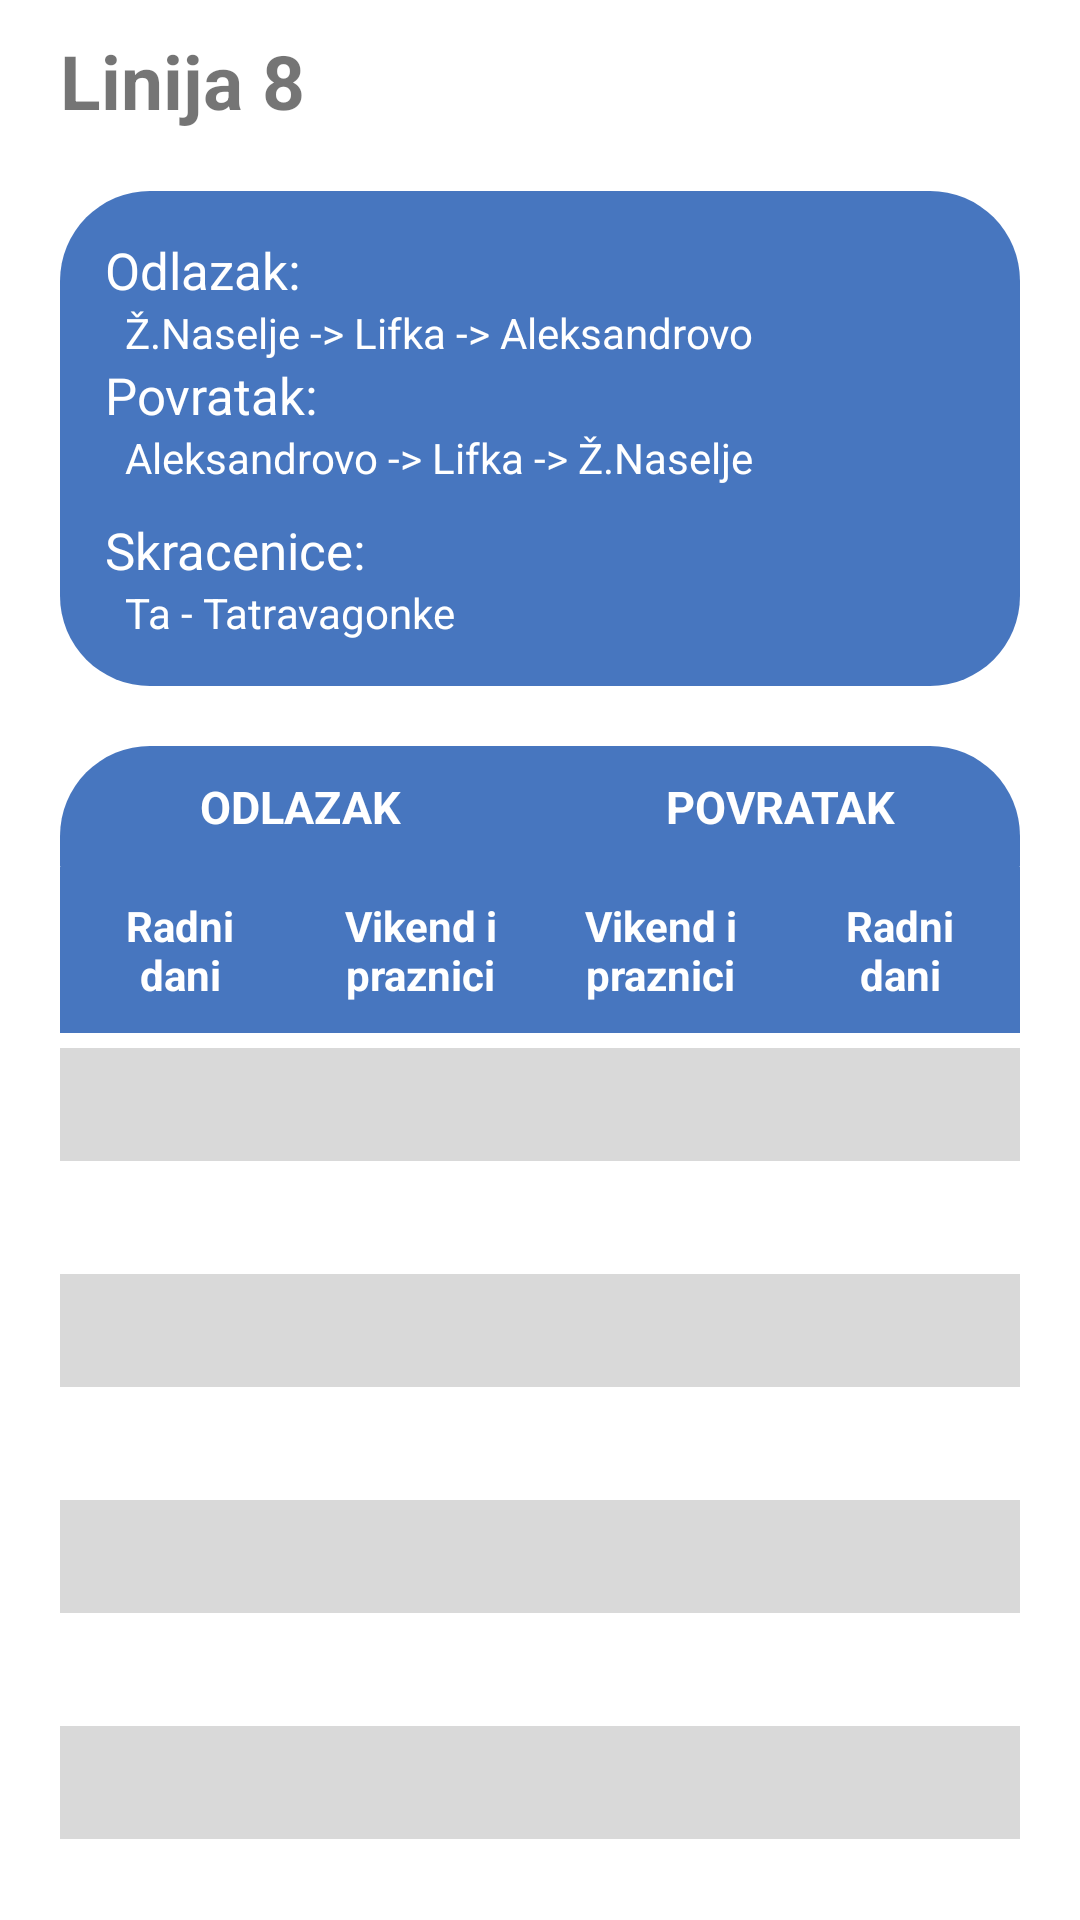

Layout XML and referenced resources for this Android screen:
<!-- AndroidManifest.xml: application theme Theme.SuboticaAutobusi -->
<!-- res/layout/fragment_lane_8_.xml -->
<?xml version="1.0" encoding="utf-8"?>
<ScrollView xmlns:android="http://schemas.android.com/apk/res/android"
    xmlns:tools="http://schemas.android.com/tools"
    android:layout_width="match_parent"
    android:layout_height="match_parent"
    tools:context=".fragments.Lanes.Lane_8_Fragment">

    <LinearLayout
        android:layout_width="match_parent"
        android:layout_height="wrap_content"
        android:orientation="vertical">

        
        <TextView
            android:id="@+id/tvHeading"
            android:layout_width="match_parent"
            android:layout_height="wrap_content"
            android:text="Linija 8"
            android:layout_marginLeft="20dp"
            android:textSize="25sp"
            android:textStyle="bold"
            android:layout_marginTop="10dp"/>

        
        <LinearLayout
            android:orientation="vertical"
            android:id="@+id/directionExplenation"
            android:layout_width="match_parent"
            android:layout_height="wrap_content"
            android:layout_marginHorizontal="20dp"
            android:layout_marginTop="20dp"
            android:padding="15dp"
            android:background="@drawable/layout_bg">

            <TextView
                android:layout_width="wrap_content"
                android:layout_height="wrap_content"
                android:textColor="@color/white"
                android:textSize="17sp"
                android:text="Odlazak:"/>

            <TextView
                android:layout_width="wrap_content"
                android:layout_height="wrap_content"
                android:textColor="@color/white"
                android:text="  Ž.Naselje -> Lifka -> Aleksandrovo"/>

            <TextView
                android:layout_width="wrap_content"
                android:layout_height="wrap_content"
                android:textColor="@color/white"
                android:textSize="17sp"
                android:text="Povratak:"/>

            <TextView
                android:layout_width="wrap_content"
                android:layout_height="wrap_content"
                android:textColor="@color/white"
                android:text="  Aleksandrovo -> Lifka -> Ž.Naselje"/>

            <TextView
                android:layout_width="wrap_content"
                android:layout_height="wrap_content"
                android:textColor="@color/white"
                android:textSize="17sp"
                android:layout_marginTop="10dp"
                android:text="Skracenice:"/>

            <TextView
                android:layout_width="wrap_content"
                android:layout_height="wrap_content"
                android:textColor="@color/white"
                android:text="  Ta - Tatravagonke"/>

        </LinearLayout>

        
        <TableLayout
            android:layout_width="match_parent"
            android:layout_height="wrap_content"
            android:layout_margin="20dp">


            
            <TableRow
                android:background="@drawable/topleft_table">

                <TextView
                    android:layout_width="0dp"
                    android:layout_height="wrap_content"
                    android:padding="10dp"
                    android:layout_weight="1"
                    android:textSize="15sp"
                    android:text="ODLAZAK"
                    android:textStyle="bold"
                    android:textColor="@color/white"
                    android:gravity="center"/>

                <TextView
                    android:layout_width="0dp"
                    android:layout_height="wrap_content"
                    android:padding="10dp"
                    android:layout_weight="1"
                    android:textSize="15sp"
                    android:text="POVRATAK"
                    android:textStyle="bold"
                    android:textColor="@color/white"
                    android:gravity="center"/>

            </TableRow>

            
            <TableRow
                android:background="@color/softDarkBlue">

                <TextView
                    android:layout_width="0dp"
                    android:layout_height="match_parent"
                    android:padding="10dp"
                    android:layout_weight="1"
                    android:textSize="14sp"
                    android:textStyle="bold"
                    android:textColor="@color/white"
                    android:text="@string/rad"
                    android:gravity="center"/>

                <TextView
                    android:layout_width="0dp"
                    android:layout_height="match_parent"
                    android:padding="10dp"
                    android:layout_weight="1"
                    android:textSize="14sp"
                    android:textStyle="bold"
                    android:textColor="@color/white"
                    android:text="@string/vip"
                    android:gravity="center"/>

                <TextView
                    android:layout_width="0dp"
                    android:layout_height="match_parent"
                    android:padding="10dp"
                    android:layout_weight="1"
                    android:textSize="14sp"
                    android:textStyle="bold"
                    android:textColor="@color/white"
                    android:text="@string/vip"
                    android:gravity="center"/>

                <TextView
                    android:layout_width="0dp"
                    android:layout_height="match_parent"
                    android:padding="10dp"
                    android:layout_weight="1"
                    android:textSize="14sp"
                    android:textStyle="bold"
                    android:textColor="@color/white"
                    android:text="@string/rad"
                    android:gravity="center"/>



            </TableRow>

            

            <TableRow style="@style/RowBg"
                android:layout_marginTop="5dp">
                <TextView android:id="@+id/OR1" style="@style/TextView_Tables"/>
                <TextView android:id="@+id/OV1" style="@style/TextView_Tables"/>
                <TextView android:id="@+id/PV1" style="@style/TextView_Tables"/>
                <TextView android:id="@+id/PR1" style="@style/TextView_Tables"/>
            </TableRow>
            <TableRow>
                <TextView android:id="@+id/OR2" style="@style/TextView_Tables"/>
                <TextView android:id="@+id/OV2" style="@style/TextView_Tables"/>
                <TextView android:id="@+id/PV2" style="@style/TextView_Tables"/>
                <TextView android:id="@+id/PR2" style="@style/TextView_Tables"/>
            </TableRow>
            <TableRow style="@style/RowBg">
                <TextView android:id="@+id/OR3" style="@style/TextView_Tables"/>
                <TextView android:id="@+id/OV3" style="@style/TextView_Tables"/>
                <TextView android:id="@+id/PV3" style="@style/TextView_Tables"/>
                <TextView android:id="@+id/PR3" style="@style/TextView_Tables"/>
            </TableRow>
            <TableRow>
                <TextView android:id="@+id/OR4" style="@style/TextView_Tables"/>
                <TextView android:id="@+id/OV4" style="@style/TextView_Tables"/>
                <TextView android:id="@+id/PV4" style="@style/TextView_Tables"/>
                <TextView android:id="@+id/PR4" style="@style/TextView_Tables"/>
            </TableRow>
            <TableRow style="@style/RowBg">
                <TextView android:id="@+id/OR5" style="@style/TextView_Tables"/>
                <TextView android:id="@+id/OV5" style="@style/TextView_Tables"/>
                <TextView android:id="@+id/PV5" style="@style/TextView_Tables"/>
                <TextView android:id="@+id/PR5" style="@style/TextView_Tables"/>
            </TableRow>

            <TableRow>
                <TextView android:id="@+id/OR6" style="@style/TextView_Tables"/>
                <TextView android:id="@+id/OV6" style="@style/TextView_Tables"/>
                <TextView android:id="@+id/PV6" style="@style/TextView_Tables"/>
                <TextView android:id="@+id/PR6" style="@style/TextView_Tables"/>
            </TableRow>
            <TableRow style="@style/RowBg">
                <TextView android:id="@+id/OR7" style="@style/TextView_Tables"/>
                <TextView android:id="@+id/OV7" style="@style/TextView_Tables"/>
                <TextView android:id="@+id/PV7" style="@style/TextView_Tables"/>
                <TextView android:id="@+id/PR7" style="@style/TextView_Tables"/>
            </TableRow>

        </TableLayout>

    </LinearLayout>

</ScrollView>
<!-- resources referenced by this layout -->
<resources>
  <color name="softDarkBlue">#4776bf</color>
  <color name="white">#FFFFFFFF</color>
  <!-- drawable layout_bg (drawable) -->
  <?xml version="1.0" encoding="UTF-8"?>
  <shape xmlns:android="http://schemas.android.com/apk/res/android">
      <solid android:color="@color/softDarkBlue"/>
      <corners android:radius="30dp"/>
      <padding android:left="0dp" android:top="0dp" android:right="0dp" android:bottom="0dp" />
  </shape>
  <!-- drawable topleft_table (drawable) -->
  <?xml version="1.0" encoding="UTF-8"?>
  <shape xmlns:android="http://schemas.android.com/apk/res/android">
      <solid android:color="@color/softDarkBlue"/>
      <corners android:topLeftRadius="30dp" android:topRightRadius="30dp"
          android:bottomLeftRadius="0.1dp" android:bottomRightRadius="0.1dp"/>
      <padding android:left="0dp" android:top="0dp" android:right="0dp" android:bottom="0dp" />
  </shape>
  <string name="rad">Radni dani</string>
  <string name="vip">Vikend i praznici</string>
  <style name="RowBg">
          <item name="android:background">@color/RowBgGray</item>
      </style>
  <style name="TextView_Tables">
          <item name="android:text">@string/time</item>
          <item name="android:textSize">13sp</item>
          <item name="android:textColor">@color/lightGray</item>
          <item name="android:layout_width">0dp</item>
          <item name="android:layout_height">wrap_content</item>
          <item name="android:layout_weight">1</item>
          <item name="android:gravity">center</item>
          <item name="android:padding">10dp</item>
      </style>
  <style name="Theme.SuboticaAutobusi" parent="Theme.MaterialComponents.DayNight.NoActionBar">
          
          <item name="colorPrimary">@color/softDarkBlue</item>
          <item name="colorPrimaryVariant">@color/softDarkBlue</item>
          <item name="colorOnPrimary">@color/white</item>
          
          <item name="colorSecondary">@color/teal_200</item>
          <item name="colorSecondaryVariant">@color/teal_700</item>
          <item name="colorOnSecondary">@color/black</item>
          
          <item name="android:statusBarColor">?attr/colorPrimaryVariant</item>
          
      </style>
  <color name="RowBgGray">#d9d9d9</color>
  <string name="time" />
  <color name="lightGray">#808080</color>
  <color name="teal_200">#FF03DAC5</color>
  <color name="teal_700">#FF018786</color>
  <color name="black">#FF000000</color>
</resources>
